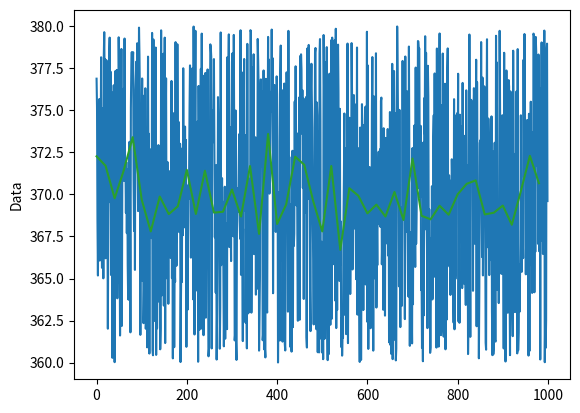

Source code (Python):
import matplotlib.pyplot as plt
import random

# d = [random.randint(50,100) for _ in range (1000)]

# plt.plot(d)
# plt.show()



def smooth_curve_average(points, sample_size):
    smoothed_points = []
    sample_size
    for i in range (0, len(points), sample_size):
        avg = sum(points[i:i+sample_size])
        avg = avg/sample_size
        smoothed_points.append(avg)

    return smoothed_points

def smooth_curve_exponential(points, factor=0.9):
    smoothed_points = []

    return smoothed_points

sample_size = 20
data_series = []
peaks = []

random.seed(0)

while len(data_series) < 1000:
    data_series.append(random.uniform(360, 380))

data_series_smooth_ex = smooth_curve_exponential(data_series, 0.95)
data_series_smooth_av = smooth_curve_average(data_series, 20)

time_smooth_av = [ i for i in range(0, len(data_series), sample_size)]

plt.plot(data_series)
plt.plot(data_series_smooth_ex)
plt.plot(time_smooth_av, data_series_smooth_av)
plt.plot()
plt.ylabel("Data")

plt.show()

